Dataset: pdata (GitHub, emwebaze/dsa2018materials). Classes: cbb, cbsd, cgm, cmd, healthy.

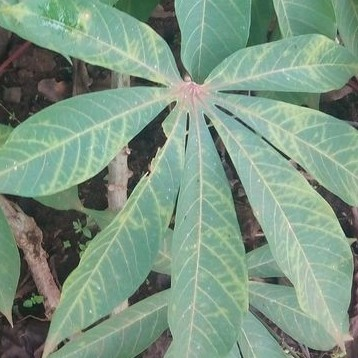
Label: cbsd

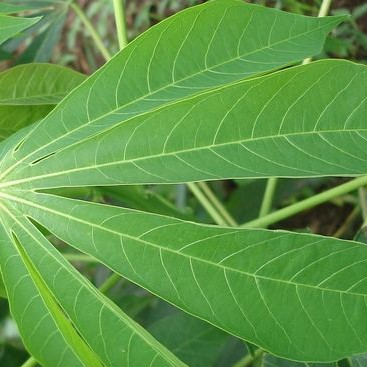
Label: healthy

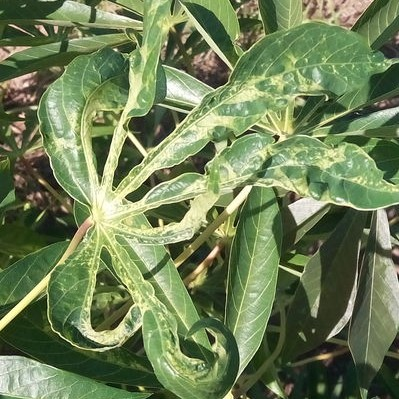
Label: cmd

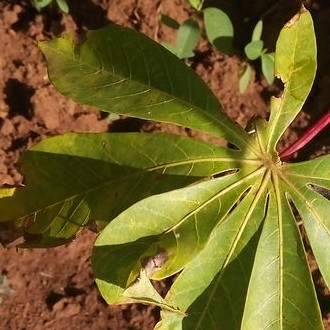
Label: cbb

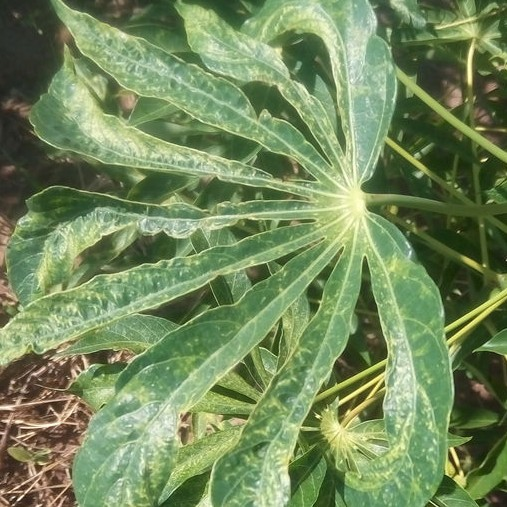
Label: cgm

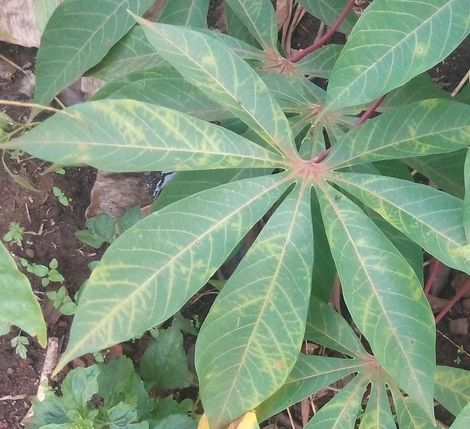
Label: cbsd
